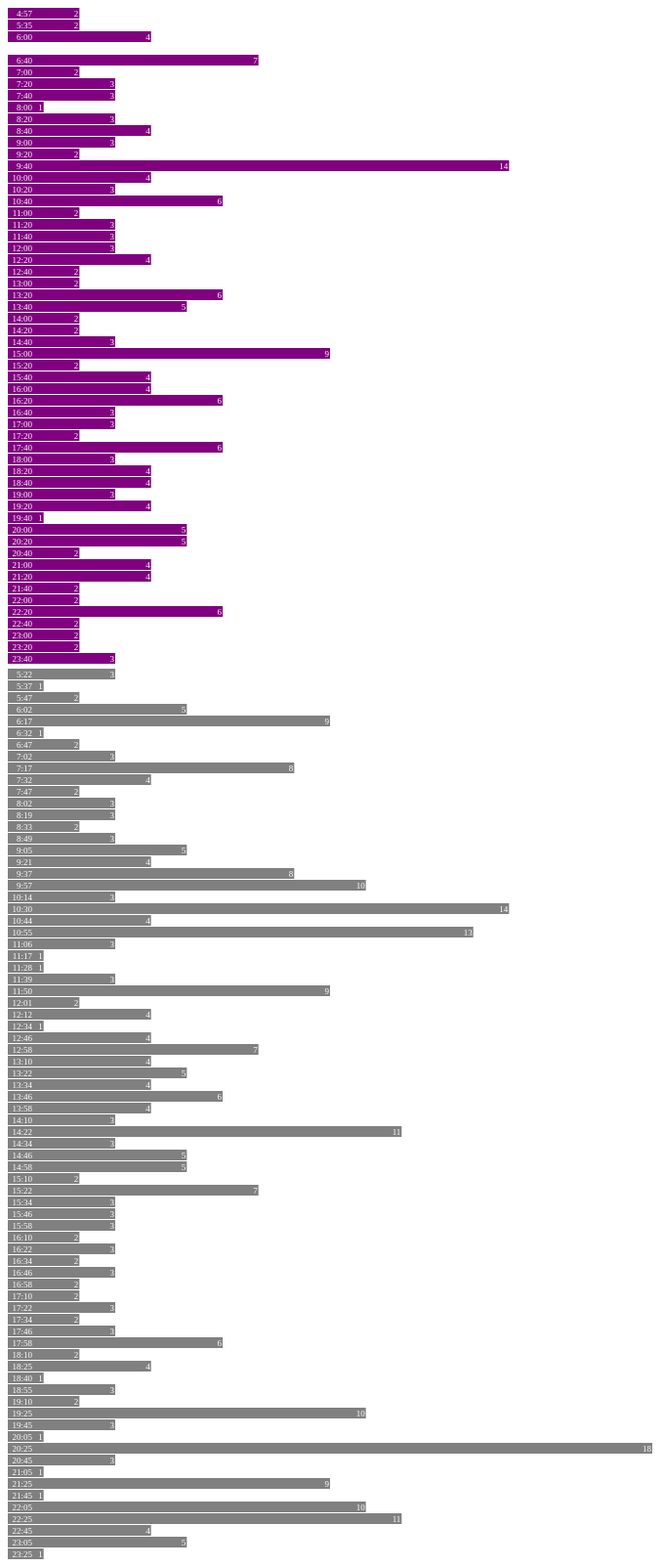
D3 v3 page, settled after 480 driven frames (8 s of simulated time); the page loaded 2 data file(s).


var width = 2200, barHeight = 12;

var x = d3.scale.linear()
    .range([0, width]);

var chart = d3.select(".chart")
    .attr("width", width);

d3.tsv("data-15-Inbound-AvgDiff-2014-03-01.tsv", type, function(error, data) {
  x.domain([0, 60]);
//d3.max(data, function(d) { return d.close; })]);

  chart.attr("height", barHeight * data.length);

  var bar = chart.selectAll("g")
      .data(data)
    .enter().append("g")
      .attr("transform", function(d, i) { return "translate(0," + i * barHeight + ")"; });

  bar.append("rect")
      .attr("width", function(d) { return x(d.close); })
      .attr("height", barHeight - 1);

  bar.append("text")
      .attr("x", function(d) { return x(d.close) - 1; })
      .attr("y", barHeight / 2)
      .attr("dy", ".35em")
      .text(function(d) { return d.close; });

  bar.append("text")
      .attr("x", 25)
      .attr("y", barHeight / 2)
      .attr("dy", ".35em")
      .text(function(d) { return d.date; });
});

function type(d) {
  d.value = +d.value; // coerce to number
  return d;
}



var width2 = 2200, barHeight2 = 12;

var x2 = d3.scale.linear()
    .range([0, width2]);

var chart2 = d3.select(".chart2")
    .attr("width", width2);

d3.tsv("data-22-Inbound-AvgDiff-2014-03-01.tsv", type, function(error, data) {
  x2.domain([0, 60]);
//d3.max(data, function(d) { return d.close; })]);

  chart2.attr("height", barHeight2 * data.length);

  var bar2 = chart2.selectAll("g")
      .data(data)
    .enter().append("g")
      .attr("transform", function(d, i) { return "translate(0," + i * barHeight2 + ")"; });

  bar2.append("rect")
      .attr("width", function(d) { return x2(d.close); })
      .attr("height", barHeight2 - 1);

  bar2.append("text")
      .attr("x", function(d) { return x2(d.close) - 1; })
      .attr("y", barHeight2 / 2)
      .attr("dy", ".35em")
      .text(function(d) { return d.close; });

  bar2.append("text")
      .attr("x", 25)
      .attr("y", barHeight2 / 2)
      .attr("dy", ".35em")
      .text(function(d) { return d.date; });


});


### data: data-22-Inbound-AvgDiff-2014-03-01.tsv
date	close
5:22	3
5:37	1
5:47	2
6:02	5
6:17	9
6:32	1
6:47	2
7:02	3
7:17	8
7:32	4
7:47	2
8:02	3
8:19	3
8:33	2
8:49	3
9:05	5
9:21	4
9:37	8
9:57	10
10:14	3
10:30	14
10:44	4
10:55	13
11:06	3
11:17	1
11:28	1
11:39	3
11:50	9
12:01	2
12:12	4
12:34	1
12:46	4
12:58	7
13:10	4
13:22	5
13:34	4
13:46	6
13:58	4
14:10	3
14:22	11
14:34	3
14:46	5
14:58	5
15:10	2
15:22	7
15:34	3
15:46	3
15:58	3
16:10	2
16:22	3
16:34	2
16:46	3
16:58	2
17:10	2
17:22	3
17:34	2
17:46	3
17:58	6
18:10	2
18:25	4
... 16 more rows

### data: data-15-Inbound-AvgDiff-2014-03-01.tsv
date	close
4:57	2
5:35	2
6:00	4
6:20	0
6:40	7
7:00	2
7:20	3
7:40	3
8:00	1
8:20	3
8:40	4
9:00	3
9:20	2
9:40	14
10:00	4
10:20	3
10:40	6
11:00	2
11:20	3
11:40	3
12:00	3
12:20	4
12:40	2
13:00	2
13:20	6
13:40	5
14:00	2
14:20	2
14:40	3
15:00	9
15:20	2
15:40	4
16:00	4
16:20	6
16:40	3
17:00	3
17:20	2
17:40	6
18:00	3
18:20	4
18:40	4
19:00	3
19:20	4
19:40	1
20:00	5
20:20	5
20:40	2
21:00	4
21:20	4
21:40	2
22:00	2
22:20	6
22:40	2
23:00	2
23:20	2
23:40	3